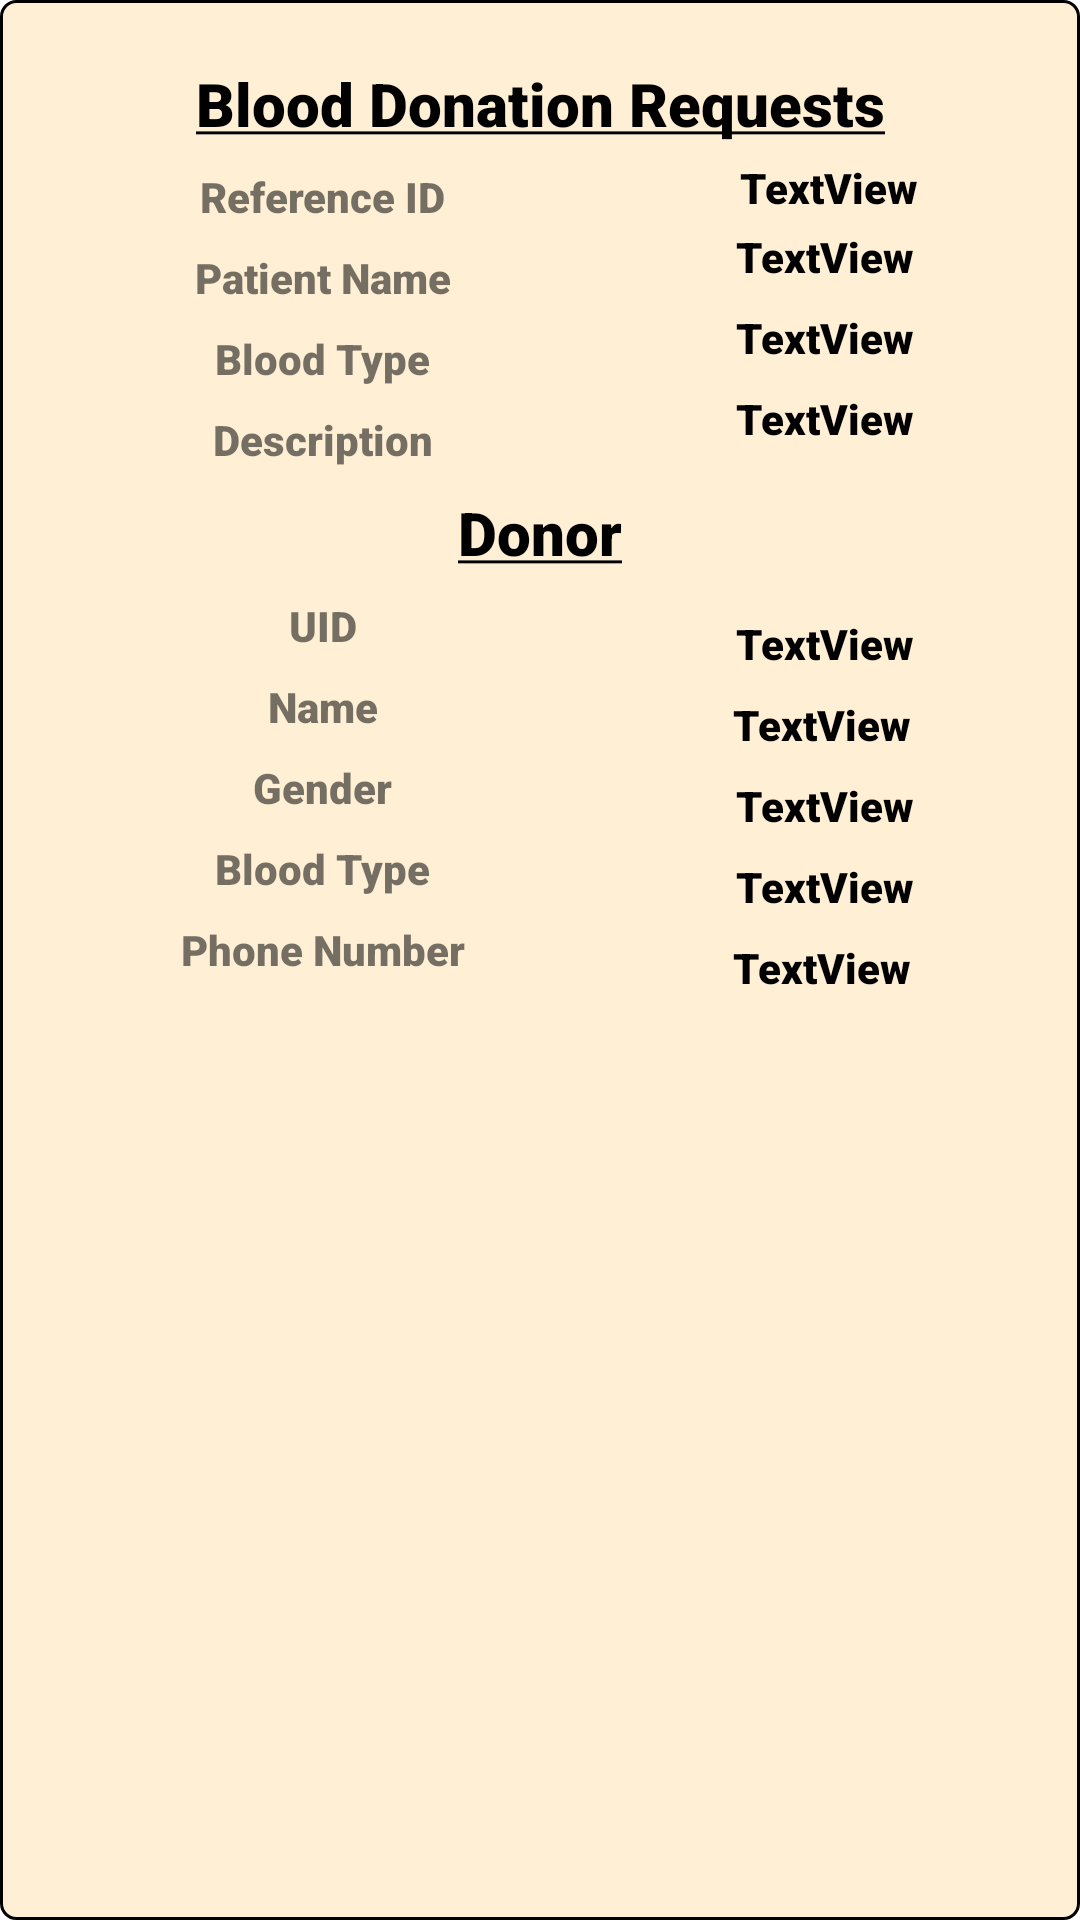

Produce the Android XML layout that renders to this screen, including the resource entries it uses.
<!-- AndroidManifest.xml: application theme Theme.LatestBloodDonationApp -->
<!-- res/layout/fragment_row_blood_donation_confirmation.xml -->
<?xml version="1.0" encoding="utf-8"?>
<androidx.constraintlayout.widget.ConstraintLayout xmlns:android="http://schemas.android.com/apk/res/android"
    xmlns:app="http://schemas.android.com/apk/res-auto"
    xmlns:tools="http://schemas.android.com/tools"
    android:layout_width="match_parent"
    android:layout_height="wrap_content"
    android:background="@drawable/record_divider"
    android:padding="5dp">


    <androidx.constraintlayout.widget.Guideline
        android:id="@+id/guideline"
        android:layout_width="wrap_content"
        android:layout_height="wrap_content"
        android:orientation="vertical"
        app:layout_constraintGuide_begin="205dp" />

    <TextView
        android:id="@+id/textView9"
        android:layout_width="wrap_content"
        android:layout_height="wrap_content"
        android:layout_marginTop="16dp"
        android:text="@string/underline1"
        android:textColor="@color/design_default_color_on_secondary"
        android:textSize="20sp"
        app:fontFamily="sans-serif-black"
        app:layout_constraintEnd_toEndOf="parent"
        app:layout_constraintStart_toStartOf="parent"
        app:layout_constraintTop_toTopOf="parent" />

    <TextView
        android:id="@+id/textView12"
        android:layout_width="wrap_content"
        android:layout_height="wrap_content"
        android:layout_marginTop="8dp"
        android:text="Reference ID"
        app:fontFamily="sans-serif-black"
        app:layout_constraintEnd_toStartOf="@+id/guideline"
        app:layout_constraintStart_toStartOf="parent"
        app:layout_constraintTop_toBottomOf="@+id/textView9" />

    <TextView
        android:id="@+id/textView13"
        android:layout_width="wrap_content"
        android:layout_height="wrap_content"
        android:layout_marginTop="8dp"
        android:text="@string/patientName"
        app:fontFamily="sans-serif-black"
        app:layout_constraintEnd_toStartOf="@+id/guideline"
        app:layout_constraintStart_toStartOf="parent"
        app:layout_constraintTop_toBottomOf="@+id/textView12" />

    <TextView
        android:id="@+id/textView15"
        android:layout_width="wrap_content"
        android:layout_height="wrap_content"
        android:layout_marginTop="8dp"
        android:text="@string/bloodType"
        app:fontFamily="sans-serif-black"
        app:layout_constraintEnd_toStartOf="@+id/guideline"
        app:layout_constraintStart_toStartOf="parent"
        app:layout_constraintTop_toBottomOf="@+id/textView13" />

    <TextView
        android:id="@+id/textView20"
        android:layout_width="wrap_content"
        android:layout_height="wrap_content"
        android:layout_marginTop="8dp"
        android:text="@string/description"
        app:fontFamily="sans-serif-black"
        app:layout_constraintEnd_toStartOf="@+id/guideline"
        app:layout_constraintStart_toStartOf="parent"
        app:layout_constraintTop_toBottomOf="@+id/textView15" />

    <TextView
        android:id="@+id/textView24"
        android:layout_width="wrap_content"
        android:layout_height="wrap_content"
        android:layout_marginTop="8dp"
        android:text="@string/underline2"
        android:textColor="@color/black"
        android:textSize="20sp"
        app:fontFamily="sans-serif-black"
        app:layout_constraintEnd_toEndOf="parent"
        app:layout_constraintStart_toStartOf="parent"
        app:layout_constraintTop_toBottomOf="@+id/textView20" />

    <TextView
        android:id="@+id/textView26"
        android:layout_width="wrap_content"
        android:layout_height="wrap_content"
        android:layout_marginTop="8dp"
        android:text="UID"
        app:fontFamily="sans-serif-black"
        app:layout_constraintEnd_toStartOf="@+id/guideline"
        app:layout_constraintStart_toStartOf="parent"
        app:layout_constraintTop_toBottomOf="@+id/textView24" />

    <TextView
        android:id="@+id/textView27"
        android:layout_width="wrap_content"
        android:layout_height="wrap_content"
        android:layout_marginTop="8dp"
        android:text="Name"
        app:layout_constraintEnd_toStartOf="@+id/guideline"
        app:layout_constraintStart_toStartOf="parent"
        app:layout_constraintTop_toBottomOf="@+id/textView26"
        app:fontFamily="sans-serif-black"/>

    <TextView
        android:id="@+id/textView28"
        android:layout_width="wrap_content"
        android:layout_height="wrap_content"
        android:layout_marginTop="8dp"
        android:text="Gender"
        app:layout_constraintEnd_toStartOf="@+id/guideline"
        app:layout_constraintStart_toStartOf="parent"
        app:layout_constraintTop_toBottomOf="@+id/textView27"
        app:fontFamily="sans-serif-black"/>

    <TextView
        android:id="@+id/textView29"
        android:layout_width="wrap_content"
        android:layout_height="wrap_content"
        android:layout_marginTop="8dp"
        android:text="Blood Type"
        app:fontFamily="sans-serif-black"
        app:layout_constraintEnd_toStartOf="@+id/guideline"
        app:layout_constraintStart_toStartOf="parent"
        app:layout_constraintTop_toBottomOf="@+id/textView28" />

    <TextView
        android:id="@+id/textView30"
        android:layout_width="wrap_content"
        android:layout_height="wrap_content"
        android:layout_marginTop="8dp"
        android:text="Phone Number"
        app:fontFamily="sans-serif-black"
        app:layout_constraintEnd_toStartOf="@+id/guideline"
        app:layout_constraintStart_toStartOf="parent"
        app:layout_constraintTop_toBottomOf="@+id/textView29" />

    <TextView
        android:id="@+id/textViewReferenceID3"
        android:layout_width="wrap_content"
        android:layout_height="wrap_content"
        android:layout_marginTop="48dp"
        android:text="TextView"
        android:textColor="@color/black"
        app:fontFamily="sans-serif-black"
        app:layout_constraintEnd_toEndOf="parent"
        app:layout_constraintHorizontal_bias="0.429"
        app:layout_constraintStart_toStartOf="@+id/guideline"
        app:layout_constraintTop_toTopOf="parent" />

    <TextView
        android:id="@+id/textViewBloodType4"
        android:layout_width="wrap_content"
        android:layout_height="wrap_content"
        android:layout_marginTop="8dp"
        android:text="TextView"
        android:textColor="@color/black"
        app:fontFamily="sans-serif-black"
        app:layout_constraintEnd_toEndOf="parent"
        app:layout_constraintHorizontal_bias="0.415"
        app:layout_constraintStart_toStartOf="@+id/guideline"
        app:layout_constraintTop_toBottomOf="@+id/textViewPatientName3" />

    <TextView
        android:id="@+id/textViewDescription3"
        android:layout_width="wrap_content"
        android:layout_height="wrap_content"
        android:layout_marginTop="8dp"
        android:text="TextView"
        android:textColor="@color/black"
        app:fontFamily="sans-serif-black"
        app:layout_constraintEnd_toEndOf="parent"
        app:layout_constraintHorizontal_bias="0.415"
        app:layout_constraintStart_toStartOf="@+id/guideline"
        app:layout_constraintTop_toBottomOf="@+id/textViewBloodType4" />

    <TextView
        android:id="@+id/textViewPatientName3"
        android:layout_width="wrap_content"
        android:layout_height="wrap_content"
        android:layout_marginTop="4dp"
        android:text="TextView"
        android:textColor="@color/black"
        app:fontFamily="sans-serif-black"
        app:layout_constraintEnd_toEndOf="parent"
        app:layout_constraintHorizontal_bias="0.415"
        app:layout_constraintStart_toStartOf="@+id/guideline"
        app:layout_constraintTop_toBottomOf="@+id/textViewReferenceID3" />

    <TextView
        android:id="@+id/textViewUID2"
        android:layout_width="wrap_content"
        android:layout_height="wrap_content"
        android:layout_marginTop="56dp"
        android:text="TextView"
        android:textColor="@color/black"
        app:fontFamily="sans-serif-black"
        app:layout_constraintEnd_toEndOf="parent"
        app:layout_constraintHorizontal_bias="0.415"
        app:layout_constraintStart_toStartOf="@+id/guideline"
        app:layout_constraintTop_toBottomOf="@+id/textViewDescription3" />

    <TextView
        android:id="@+id/textViewBloodType5"
        android:layout_width="wrap_content"
        android:layout_height="wrap_content"
        android:layout_marginTop="8dp"
        android:text="TextView"
        android:textColor="@color/black"
        app:fontFamily="sans-serif-black"
        app:layout_constraintEnd_toEndOf="parent"
        app:layout_constraintHorizontal_bias="0.415"
        app:layout_constraintStart_toStartOf="@+id/guideline"
        app:layout_constraintTop_toBottomOf="@+id/textViewGender4" />

    <TextView
        android:id="@+id/textViewName4"
        android:layout_width="wrap_content"
        android:layout_height="wrap_content"
        android:layout_marginTop="8dp"
        android:text="TextView"
        android:textColor="@color/black"
        app:fontFamily="sans-serif-black"
        app:layout_constraintEnd_toEndOf="parent"
        app:layout_constraintHorizontal_bias="0.401"
        app:layout_constraintStart_toStartOf="@+id/guideline"
        app:layout_constraintTop_toBottomOf="@+id/textViewUID2" />

    <TextView
        android:id="@+id/textViewGender4"
        android:layout_width="wrap_content"
        android:layout_height="wrap_content"
        android:layout_marginTop="8dp"
        android:text="TextView"
        android:textColor="@color/black"
        app:fontFamily="sans-serif-black"
        app:layout_constraintEnd_toEndOf="parent"
        app:layout_constraintHorizontal_bias="0.415"
        app:layout_constraintStart_toStartOf="@+id/guideline"
        app:layout_constraintTop_toBottomOf="@+id/textViewName4" />

    <TextView
        android:id="@+id/textViewPhoneNumber5"
        android:layout_width="wrap_content"
        android:layout_height="wrap_content"
        android:layout_marginTop="8dp"
        android:text="TextView"
        android:textColor="@color/black"
        app:fontFamily="sans-serif-black"
        app:layout_constraintEnd_toEndOf="parent"
        app:layout_constraintHorizontal_bias="0.401"
        app:layout_constraintStart_toStartOf="@+id/guideline"
        app:layout_constraintTop_toBottomOf="@+id/textViewBloodType5" />

</androidx.constraintlayout.widget.ConstraintLayout>
<!-- resources referenced by this layout -->
<resources>
  <color name="black">#FF000000</color>
  <!-- drawable record_divider (drawable-v24) -->
  <?xml version="1.0" encoding="utf-8"?>
  <shape xmlns:android="http://schemas.android.com/apk/res/android"
      android:shape="rectangle">
      <solid android:color="#FFEFD5" />
      <stroke
          android:width="1dp"
          />
      <corners android:radius="5dp"/>
      <padding android:bottom="1dp" android:top="1dp"/>
  </shape>
  <string name="bloodType">Blood Type</string>
  <string name="description">Description</string>
  <string name="patientName">Patient Name</string>
  <string name="underline1"><u>Blood Donation Requests</u></string>
  <string name="underline2"><u>Donor</u></string>
  
      //User
  <style name="Theme.LatestBloodDonationApp" parent="Theme.MaterialComponents.DayNight.DarkActionBar">
          
          <item name="colorPrimary">@color/purple_500</item>
          <item name="colorPrimaryVariant">@color/purple_700</item>
          <item name="colorOnPrimary">@color/white</item>
          
          <item name="colorSecondary">@color/teal_200</item>
          <item name="colorSecondaryVariant">@color/teal_700</item>
          <item name="colorOnSecondary">@color/black</item>
          
          <item name="android:statusBarColor" tools:targetApi="l">?attr/colorPrimaryVariant</item>
          
      </style>
  <color name="purple_500">#FF6200EE</color>
  <color name="purple_700">#FF3700B3</color>
  <color name="white">#FFFFFFFF</color>
  <color name="teal_200">#FF03DAC5</color>
  <color name="teal_700">#FF018786</color>
</resources>
